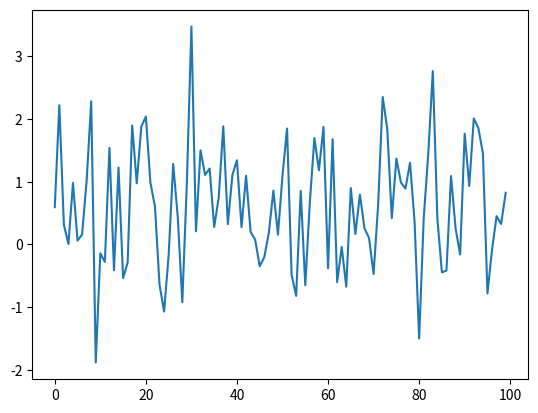

Here is the Python script that generated this plot:
import random
import numpy as np
import matplotlib.pyplot as plt

class Arm():
    def __init__(self, conf):
        self.mu = conf["mu"]
        self.sd = conf["sd"]

    def pull(self):
        return np.random.normal(self.mu, self.sd)

class MultiArmBandit():
    def __init__(self, conf_arm):
        self.arms = self._init_arms(conf_arm)

    def _init_arms(self, conf_arm):
        arms = []
        for cf in conf_arm:
            arms.append(Arm(cf))

        return arms

    def step(self, arm_id):
        """
            pull lever 
        """
        return self.arms[arm_id].pull()

if __name__ == '__main__':
    conf_arm = [{"id":0, "mu":0.1, "sd":1}, 
                {"id":1, "mu":0.5, "sd":1}, 
                {"id":2, "mu":1, "sd":1}, 
                {"id":3, "mu":0.8, "sd":1}, 
                {"id":4, "mu":0.9, "sd":1}, 
                ]

    game = MultiArmBandit(conf_arm=conf_arm) # 5本のアームを設定
    nb_step = 100   #ステップ数
    rewards = []
    for step in range(nb_step):
        reward = game.step(random.randint(0, 4))
        rewards.append(reward)

    plt.plot(np.arange(nb_step), rewards)
    # plt.ylim(0, 1)
    plt.show()
    plt.savefig("result1.png")
